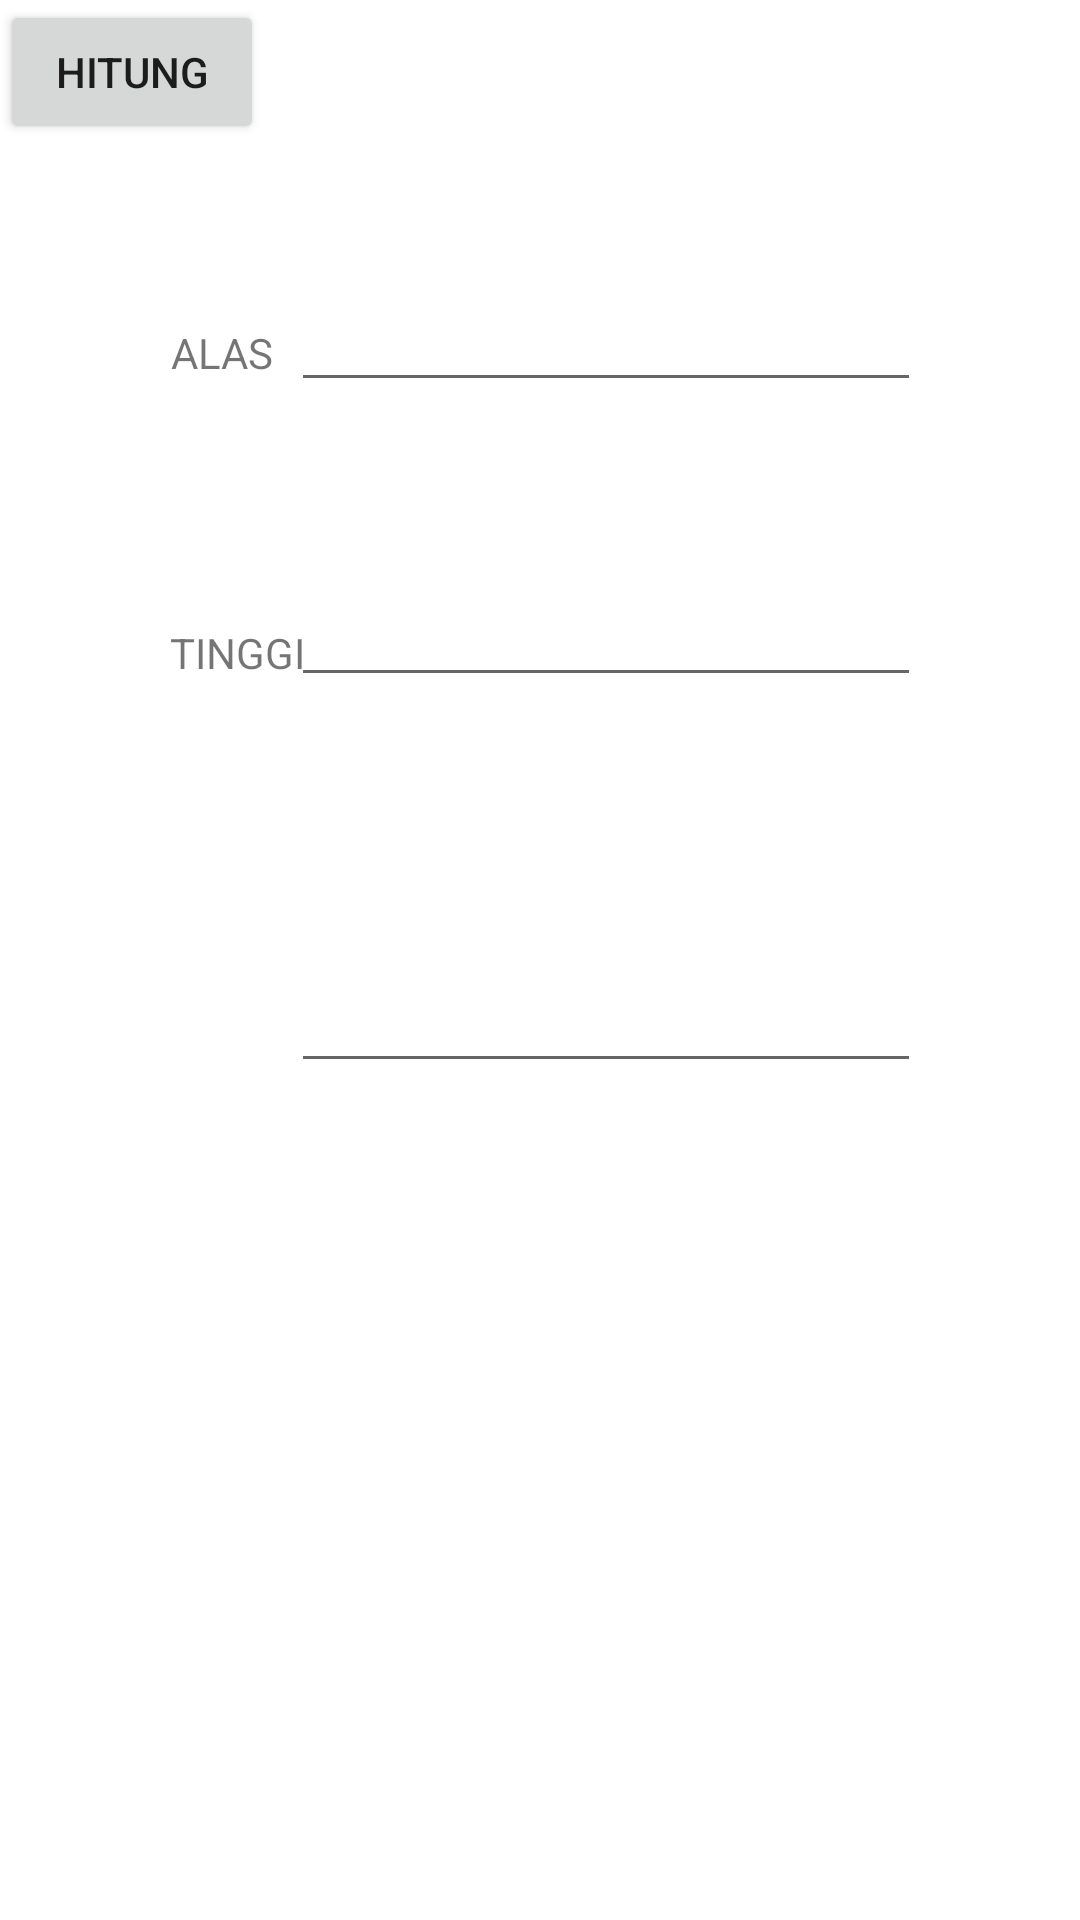

Android layout source for this screen:
<!-- AndroidManifest.xml: application theme Theme.Tugas1_1918135_Arul -->
<!-- res/layout/activity_segitiga.xml -->
<?xml version="1.0" encoding="utf-8"?>
<androidx.constraintlayout.widget.ConstraintLayout xmlns:android="http://schemas.android.com/apk/res/android"
    xmlns:app="http://schemas.android.com/apk/res-auto"
    xmlns:tools="http://schemas.android.com/tools"
    android:layout_width="match_parent"
    android:layout_height="match_parent"
    tools:context=".Segitiga"
    tools:visibility="visible">

    <EditText
        android:id="@+id/input_tinggi"
        android:layout_width="wrap_content"
        android:layout_height="wrap_content"
        android:ems="10"
        android:inputType="textPersonName"
        app:layout_constraintBottom_toBottomOf="parent"
        app:layout_constraintEnd_toEndOf="parent"
        app:layout_constraintHorizontal_bias="0.646"
        app:layout_constraintStart_toStartOf="parent"
        app:layout_constraintTop_toTopOf="parent"
        app:layout_constraintVertical_bias="0.319" />

    <EditText
        android:id="@+id/output_hasil"
        android:layout_width="wrap_content"
        android:layout_height="wrap_content"
        android:ems="10"
        android:inputType="textPersonName"
        app:layout_constraintBottom_toBottomOf="parent"
        app:layout_constraintEnd_toEndOf="parent"
        app:layout_constraintHorizontal_bias="0.646"
        app:layout_constraintStart_toStartOf="parent"
        app:layout_constraintTop_toTopOf="parent"
        app:layout_constraintVertical_bias="0.534" />

    <TextView
        android:id="@+id/textView"
        android:layout_width="wrap_content"
        android:layout_height="wrap_content"
        android:text="ALAS"
        app:layout_constraintBottom_toBottomOf="parent"
        app:layout_constraintEnd_toEndOf="parent"
        app:layout_constraintHorizontal_bias="0.175"
        app:layout_constraintStart_toStartOf="parent"
        app:layout_constraintTop_toTopOf="parent"
        app:layout_constraintVertical_bias="0.174" />

    <TextView
        android:id="@+id/textView2"
        android:layout_width="wrap_content"
        android:layout_height="wrap_content"
        android:text="TINGGI"
        app:layout_constraintBottom_toBottomOf="parent"
        app:layout_constraintEnd_toEndOf="parent"
        app:layout_constraintHorizontal_bias="0.18"
        app:layout_constraintStart_toStartOf="parent"
        app:layout_constraintTop_toTopOf="parent"
        app:layout_constraintVertical_bias="0.335" />

    <EditText
        android:id="@+id/input_alas"
        android:layout_width="wrap_content"
        android:layout_height="wrap_content"
        android:ems="10"
        android:inputType="textPersonName"
        app:layout_constraintBottom_toBottomOf="parent"
        app:layout_constraintEnd_toEndOf="parent"
        app:layout_constraintHorizontal_bias="0.646"
        app:layout_constraintStart_toStartOf="parent"
        app:layout_constraintTop_toTopOf="parent"
        app:layout_constraintVertical_bias="0.155" />

    <Button
        android:id="@+id/btn_hitung"
        android:layout_width="wrap_content"
        android:layout_height="wrap_content"
        android:text="HITUNG"
        tools:layout_editor_absoluteX="130dp"
        tools:layout_editor_absoluteY="287dp" />
</androidx.constraintlayout.widget.ConstraintLayout>
<!-- resources referenced by this layout -->
<resources>
  <style name="Theme.Tugas1_1918135_Arul" parent="Theme.MaterialComponents.DayNight.DarkActionBar">
          
          <item name="colorPrimary">@color/purple_500</item>
          <item name="colorPrimaryVariant">@color/purple_700</item>
          <item name="colorOnPrimary">@color/white</item>
          
          <item name="colorSecondary">@color/teal_200</item>
          <item name="colorSecondaryVariant">@color/teal_700</item>
          <item name="colorOnSecondary">@color/black</item>
          
          <item name="android:statusBarColor" tools:targetApi="l">?attr/colorPrimaryVariant</item>
          
      </style>
  <!-- not gathered from this repository: default colours our renderer supplied (Android Studio template values) -->
  <color name="purple_500">#FF6200EE</color>
  <color name="purple_700">#FF3700B3</color>
  <color name="teal_200">#FF03DAC5</color>
  <color name="teal_700">#FF018786</color>
  <color name="black">#FF000000</color>
  <color name="white">#FFFFFFFF</color>
</resources>
